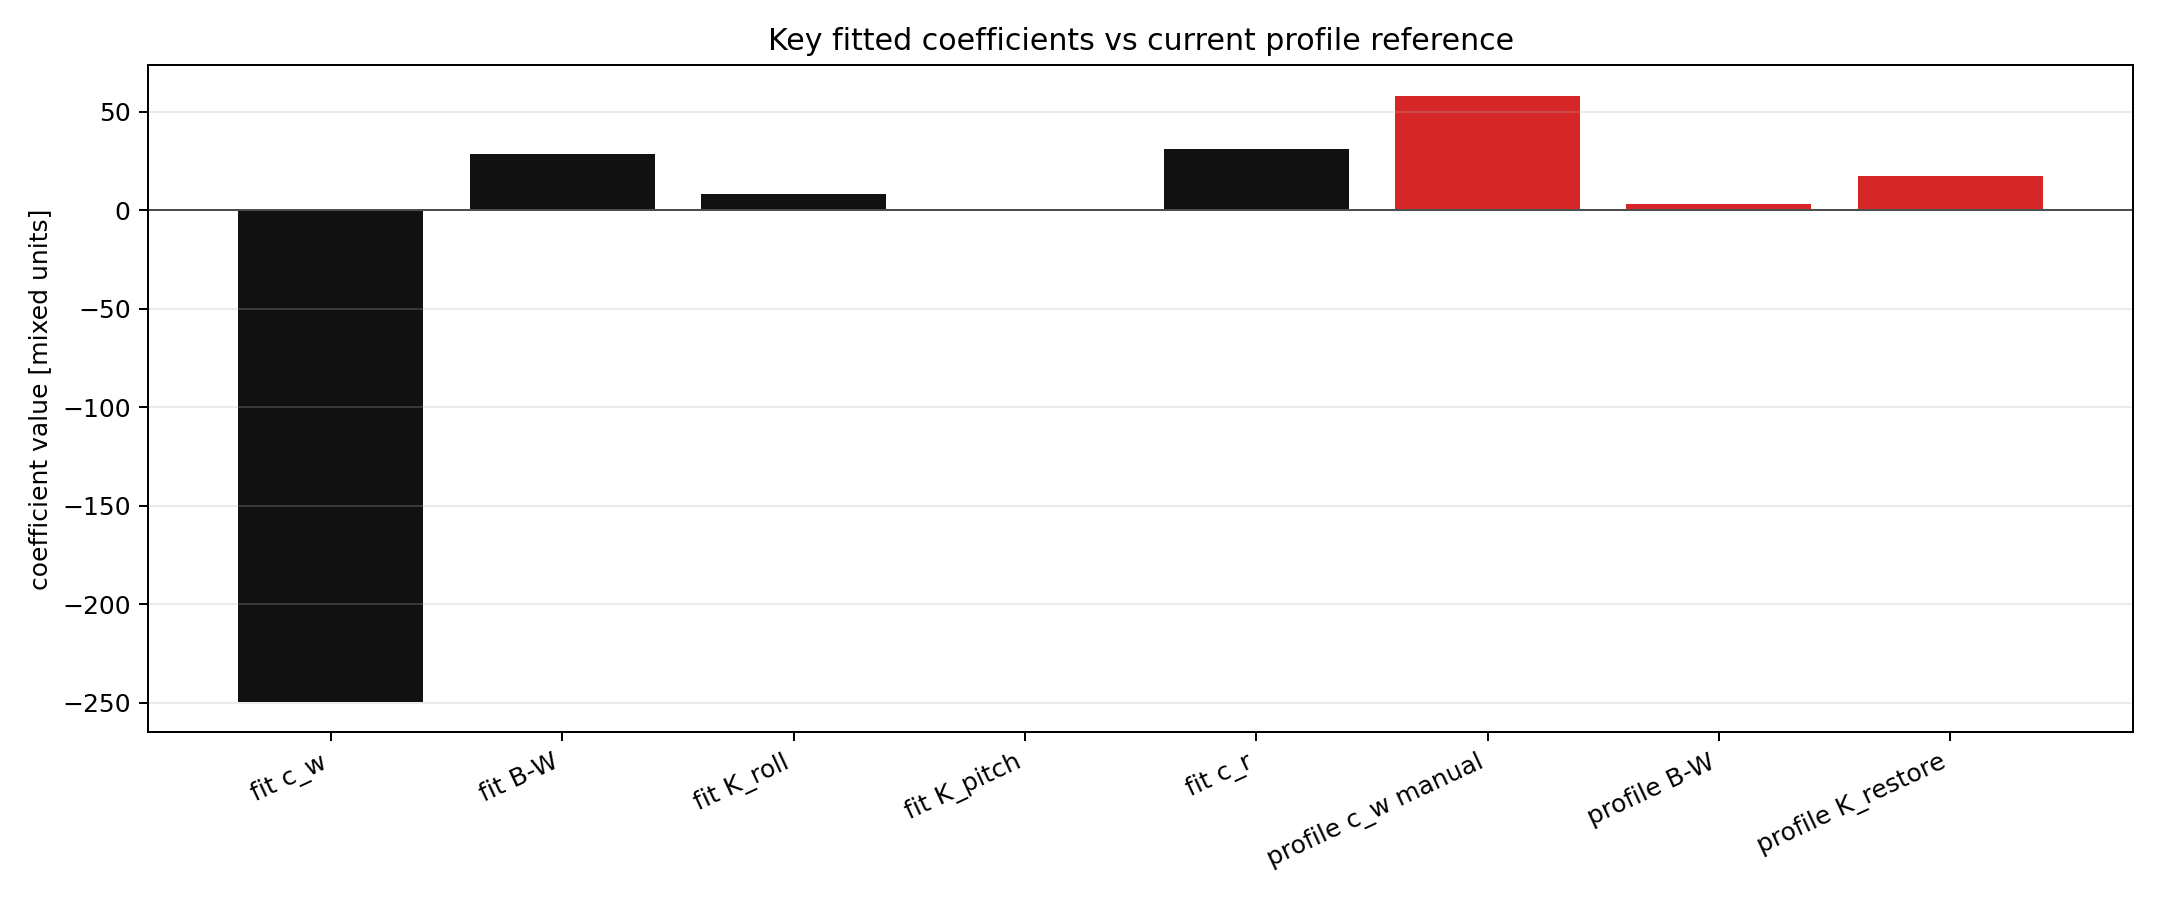

Data behind this chart, as committed beside it:
axis, coefficient, value, rmse, r2, condition_number_scaled
surge_x, added_mass_u_dot, 203, 40.27, 0.8422, 8.791
surge_x, linear_damping_u, 166.3, 40.27, 0.8422, 8.791
surge_x, quadratic_damping_u, 850.7, 40.27, 0.8422, 8.791
surge_x, bias_force_x, -5.52, 40.27, 0.8422, 8.791
sway_y, added_mass_v_dot, 32.49, 9.258, 0.1288, 5.035
sway_y, linear_damping_v, 34.69, 9.258, 0.1288, 5.035
sway_y, quadratic_damping_v, 301.6, 9.258, 0.1288, 5.035
sway_y, bias_force_y, 6.128, 9.258, 0.1288, 5.035
heave_z, added_mass_w_dot, -231.2, 16.32, 0.6005, 4.86
heave_z, linear_damping_w, -249.7, 16.32, 0.6005, 4.86
heave_z, quadratic_damping_w, -174.5, 16.32, 0.6005, 4.86
heave_z, net_buoyancy_minus_weight, 28.28, 16.32, 0.6005, 4.86
heave_z, depth_stiffness_about_mean, -90.47, 16.32, 0.6005, 4.86
roll_k, added_inertia_p_dot, 11.76, 5.245, 0.07177, 4.64
roll_k, linear_damping_p, 8.377, 5.245, 0.07177, 4.64
roll_k, quadratic_damping_p, 13.18, 5.245, 0.07177, 4.64
roll_k, restoring_roll, 8.158, 5.245, 0.07177, 4.64
roll_k, bias_torque_roll, -1.882, 5.245, 0.07177, 4.64
pitch_m, added_inertia_q_dot, 4.547, 3.907, 0.03806, 4.974
pitch_m, linear_damping_q, -6.463, 3.907, 0.03806, 4.974
pitch_m, quadratic_damping_q, 10.9, 3.907, 0.03806, 4.974
pitch_m, restoring_pitch, -0.6951, 3.907, 0.03806, 4.974
pitch_m, bias_torque_pitch, 1.298, 3.907, 0.03806, 4.974
yaw_n, added_inertia_r_dot, 14.82, 9.63, 0.6769, 5.545
yaw_n, linear_damping_r, 31.03, 9.63, 0.6769, 5.545
yaw_n, quadratic_damping_r, 0.1617, 9.63, 0.6769, 5.545
yaw_n, bias_torque_yaw, -1.362, 9.63, 0.6769, 5.545
